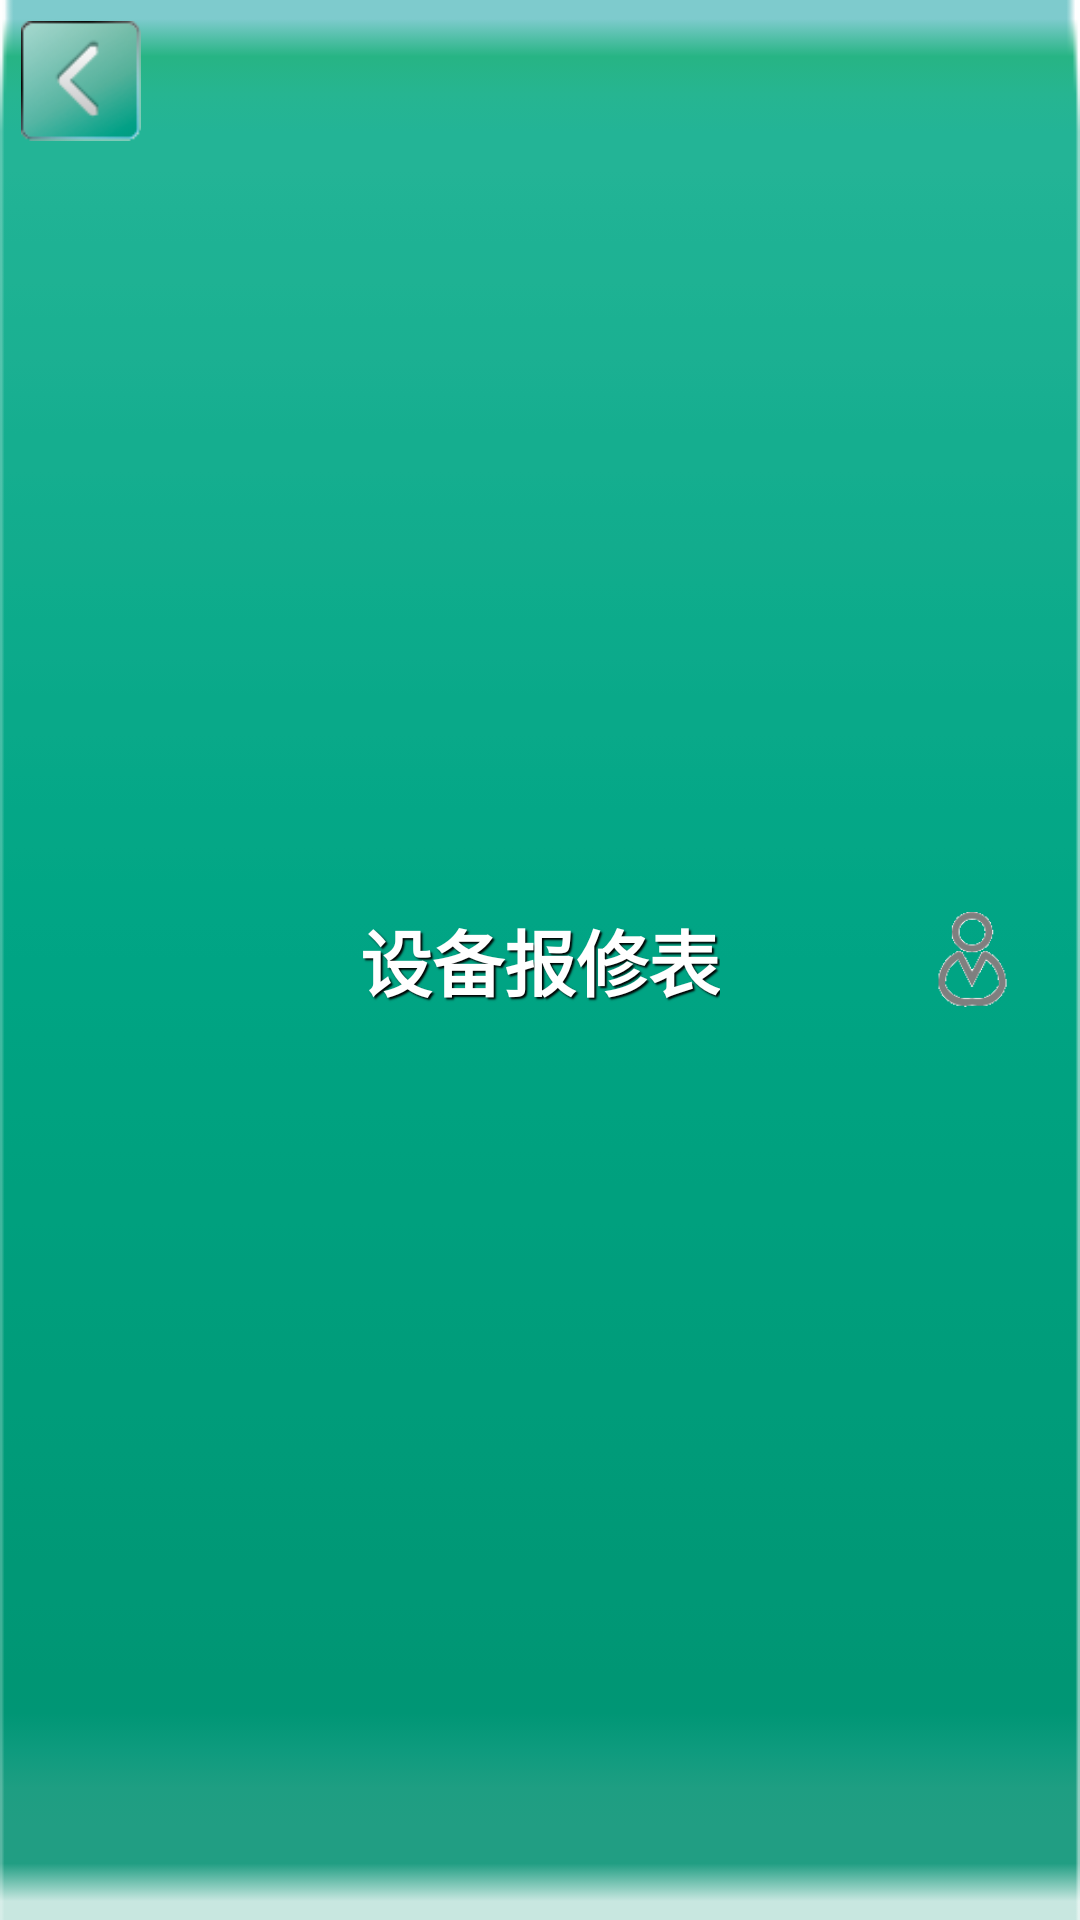

Produce the Android XML layout that renders to this screen, including the resource entries it uses.
<!-- AndroidManifest.xml: application theme AppTheme -->
<!-- res/layout/view_title.xml -->
<?xml version="1.0" encoding="utf-8"?>
<RelativeLayout xmlns:android="http://schemas.android.com/apk/res/android"
    android:layout_width="match_parent"
    android:layout_height="wrap_content"
    android:background="@drawable/titlebar"
    android:orientation="horizontal" >
    
    <ImageButton 
        android:id="@+id/backbutton"
        android:layout_width="40dp"
        android:layout_height="40dp"
        android:layout_margin="7dp"
        android:layout_marginLeft="10dp"
        android:background="@drawable/back"
        android:layout_alignParentLeft="true"
        />
    
    <TextView
        android:id="@+id/title"
        android:layout_centerInParent="true"
        android:text="设备报修表"
        style="@style/activity_title_text" />
    
    <ImageButton
        android:id="@+id/functionbutton"
        android:layout_width="32dip"
        android:layout_height="32dip"
        android:background="@drawable/user"
        android:layout_alignParentRight="true"
        android:layout_centerVertical="true"
        android:layout_marginRight="20dp"/>
    
</RelativeLayout>
<!-- resources referenced by this layout -->
<resources>
  <!-- drawable back: png bitmap (drawable-mdpi, 3841 bytes) -->
  <!-- drawable titlebar: png bitmap (drawable-mdpi, 482 bytes) -->
  <!-- drawable user: png bitmap (drawable-mdpi, 1930 bytes) -->
  <style name="activity_title_text">
          <item name="android:layout_width">wrap_content</item>
          <item name="android:layout_height">wrap_content</item>
          <item name="android:gravity">center</item>
          <item name="android:text">@string/app_name</item>
          <item name="android:textColor">#ffffff</item>
          <item name="android:textSize">24sp</item>
          <item name="android:textStyle">bold</item>
          <item name="android:shadowColor">#ff000000</item>
          <item name="android:shadowDx">2</item>
          <item name="android:shadowDy">2</item>
          <item name="android:shadowRadius">1</item>
      </style>
  <style name="AppTheme" parent="AppBaseTheme">
       	<item name="android:windowNoTitle">true</item>
          
      </style>
  <string name="app_name">D&amp;E管理系统</string>
  <style name="AppBaseTheme" parent="android:Theme.Light">
          
      </style>
</resources>
